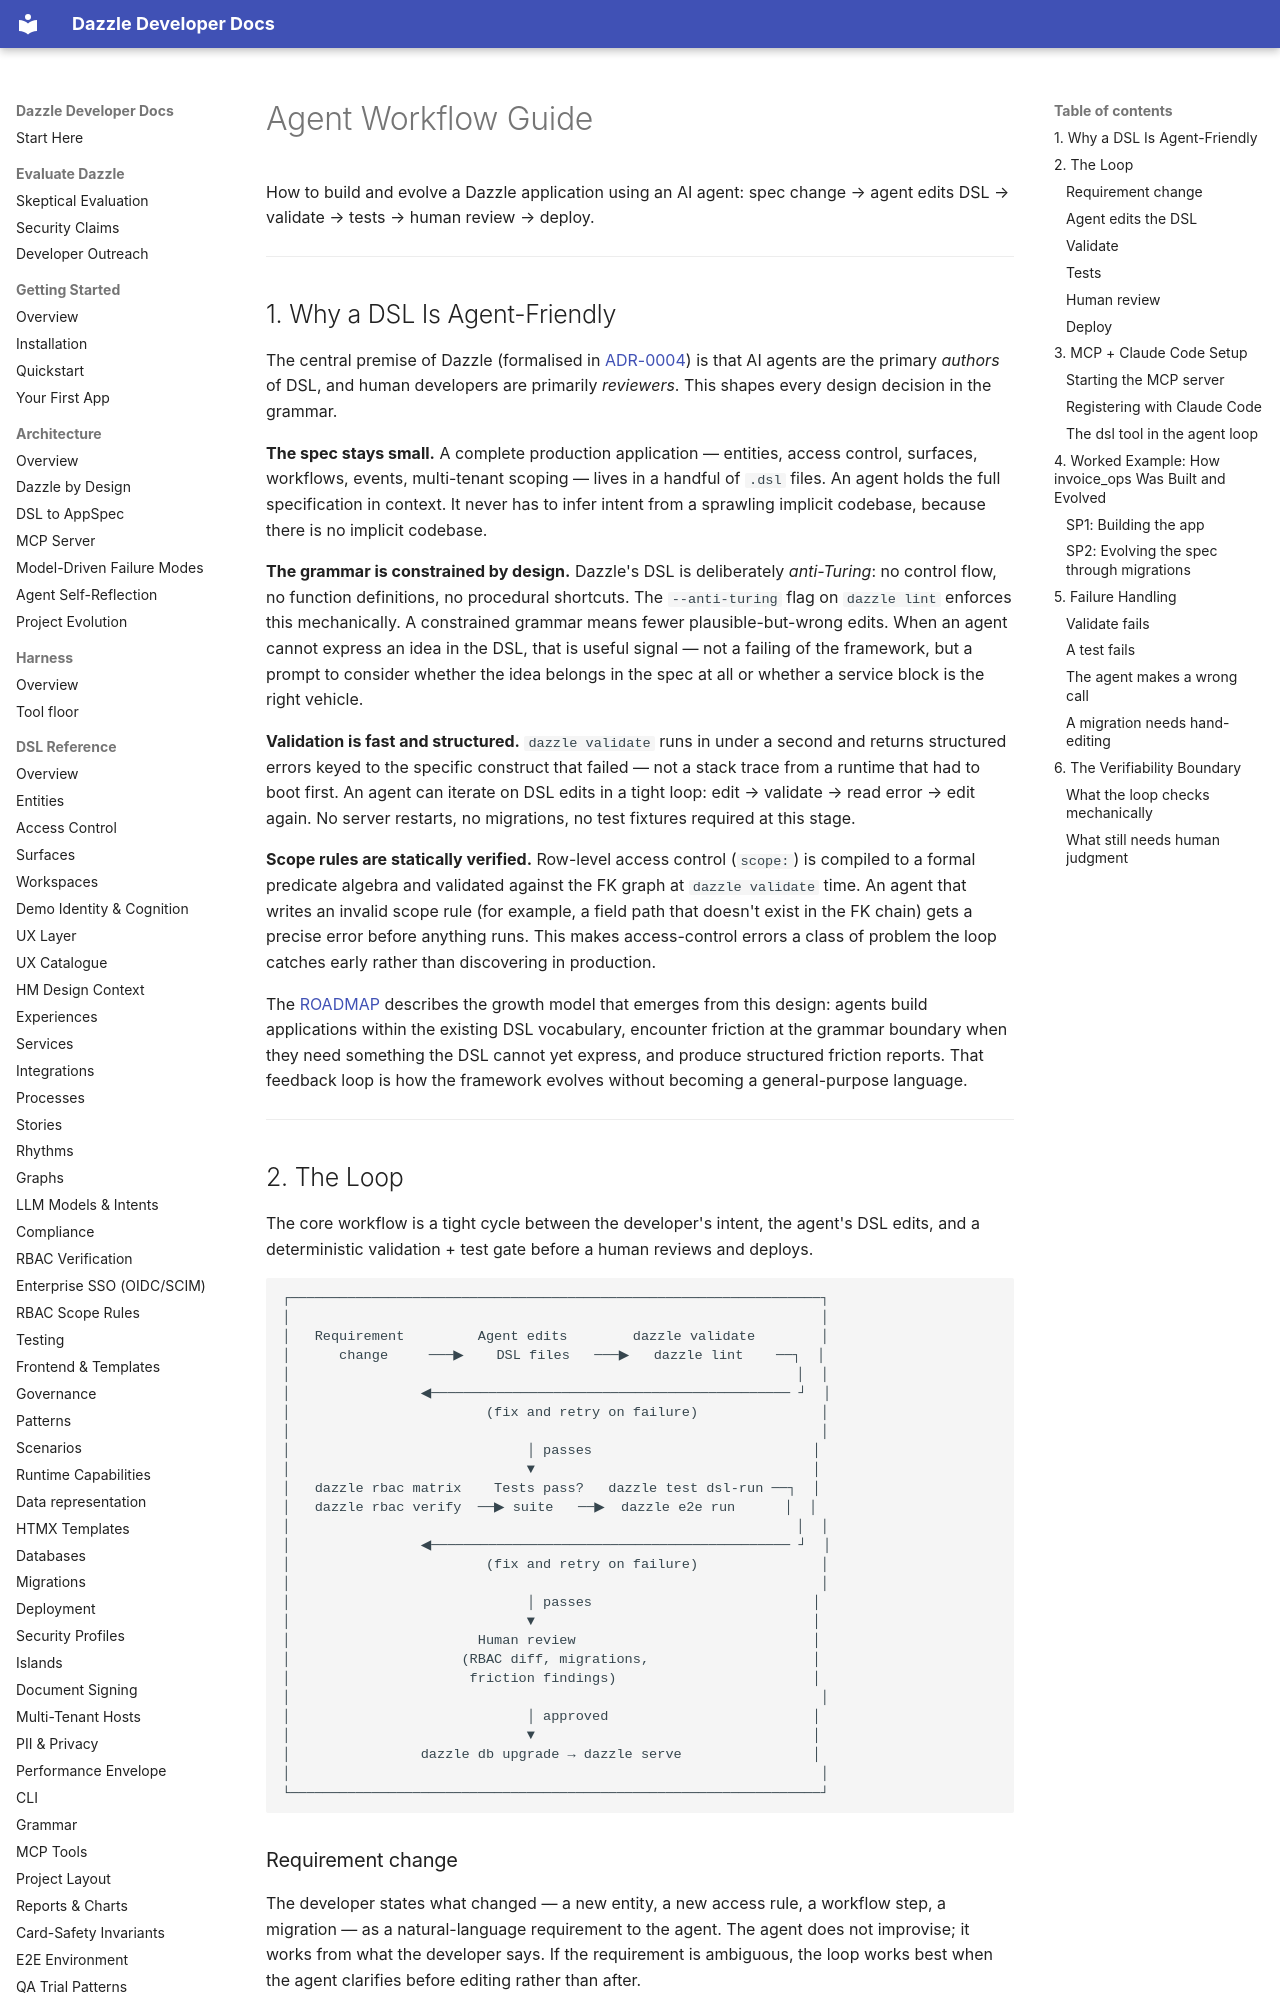

repository: manwithacat/dazzle · page: guides/agent-workflow/index.html · generator: mkdocs

# Agent Workflow Guide

How to build and evolve a Dazzle application using an AI agent: spec change →
agent edits DSL → validate → tests → human review → deploy.

---

## 1. Why a DSL Is Agent-Friendly

The central premise of Dazzle (formalised in
[ADR-0004](../adr/0004-dsl-agent-first.md)) is that AI agents are the primary
*authors* of DSL, and human developers are primarily *reviewers*. This shapes
every design decision in the grammar.

**The spec stays small.** A complete production application — entities, access
control, surfaces, workflows, events, multi-tenant scoping — lives in a handful
of `.dsl` files. An agent holds the full specification in context. It never has
to infer intent from a sprawling implicit codebase, because there is no implicit
codebase.

**The grammar is constrained by design.** Dazzle's DSL is deliberately
*anti-Turing*: no control flow, no function definitions, no procedural
shortcuts. The `--anti-turing` flag on `dazzle lint` enforces this mechanically.
A constrained grammar means fewer plausible-but-wrong edits. When an agent
cannot express an idea in the DSL, that is useful signal — not a failing of the
framework, but a prompt to consider whether the idea belongs in the spec at all
or whether a service block is the right vehicle.

**Validation is fast and structured.** `dazzle validate` runs in under a second
and returns structured errors keyed to the specific construct that failed — not
a stack trace from a runtime that had to boot first. An agent can iterate on DSL
edits in a tight loop: edit → validate → read error → edit again. No server
restarts, no migrations, no test fixtures required at this stage.

**Scope rules are statically verified.** Row-level access control (`scope:`) is
compiled to a formal predicate algebra and validated against the FK graph at
`dazzle validate` time. An agent that writes an invalid scope rule (for example,
a field path that doesn't exist in the FK chain) gets a precise error before
anything runs. This makes access-control errors a class of problem the loop
catches early rather than discovering in production.

The [ROADMAP](https://github.com/manwithacat/dazzle/blob/main/ROADMAP.md) describes the growth model that emerges from
this design: agents build applications within the existing DSL vocabulary,
encounter friction at the grammar boundary when they need something the DSL
cannot yet express, and produce structured friction reports. That feedback loop
is how the framework evolves without becoming a general-purpose language.

---
